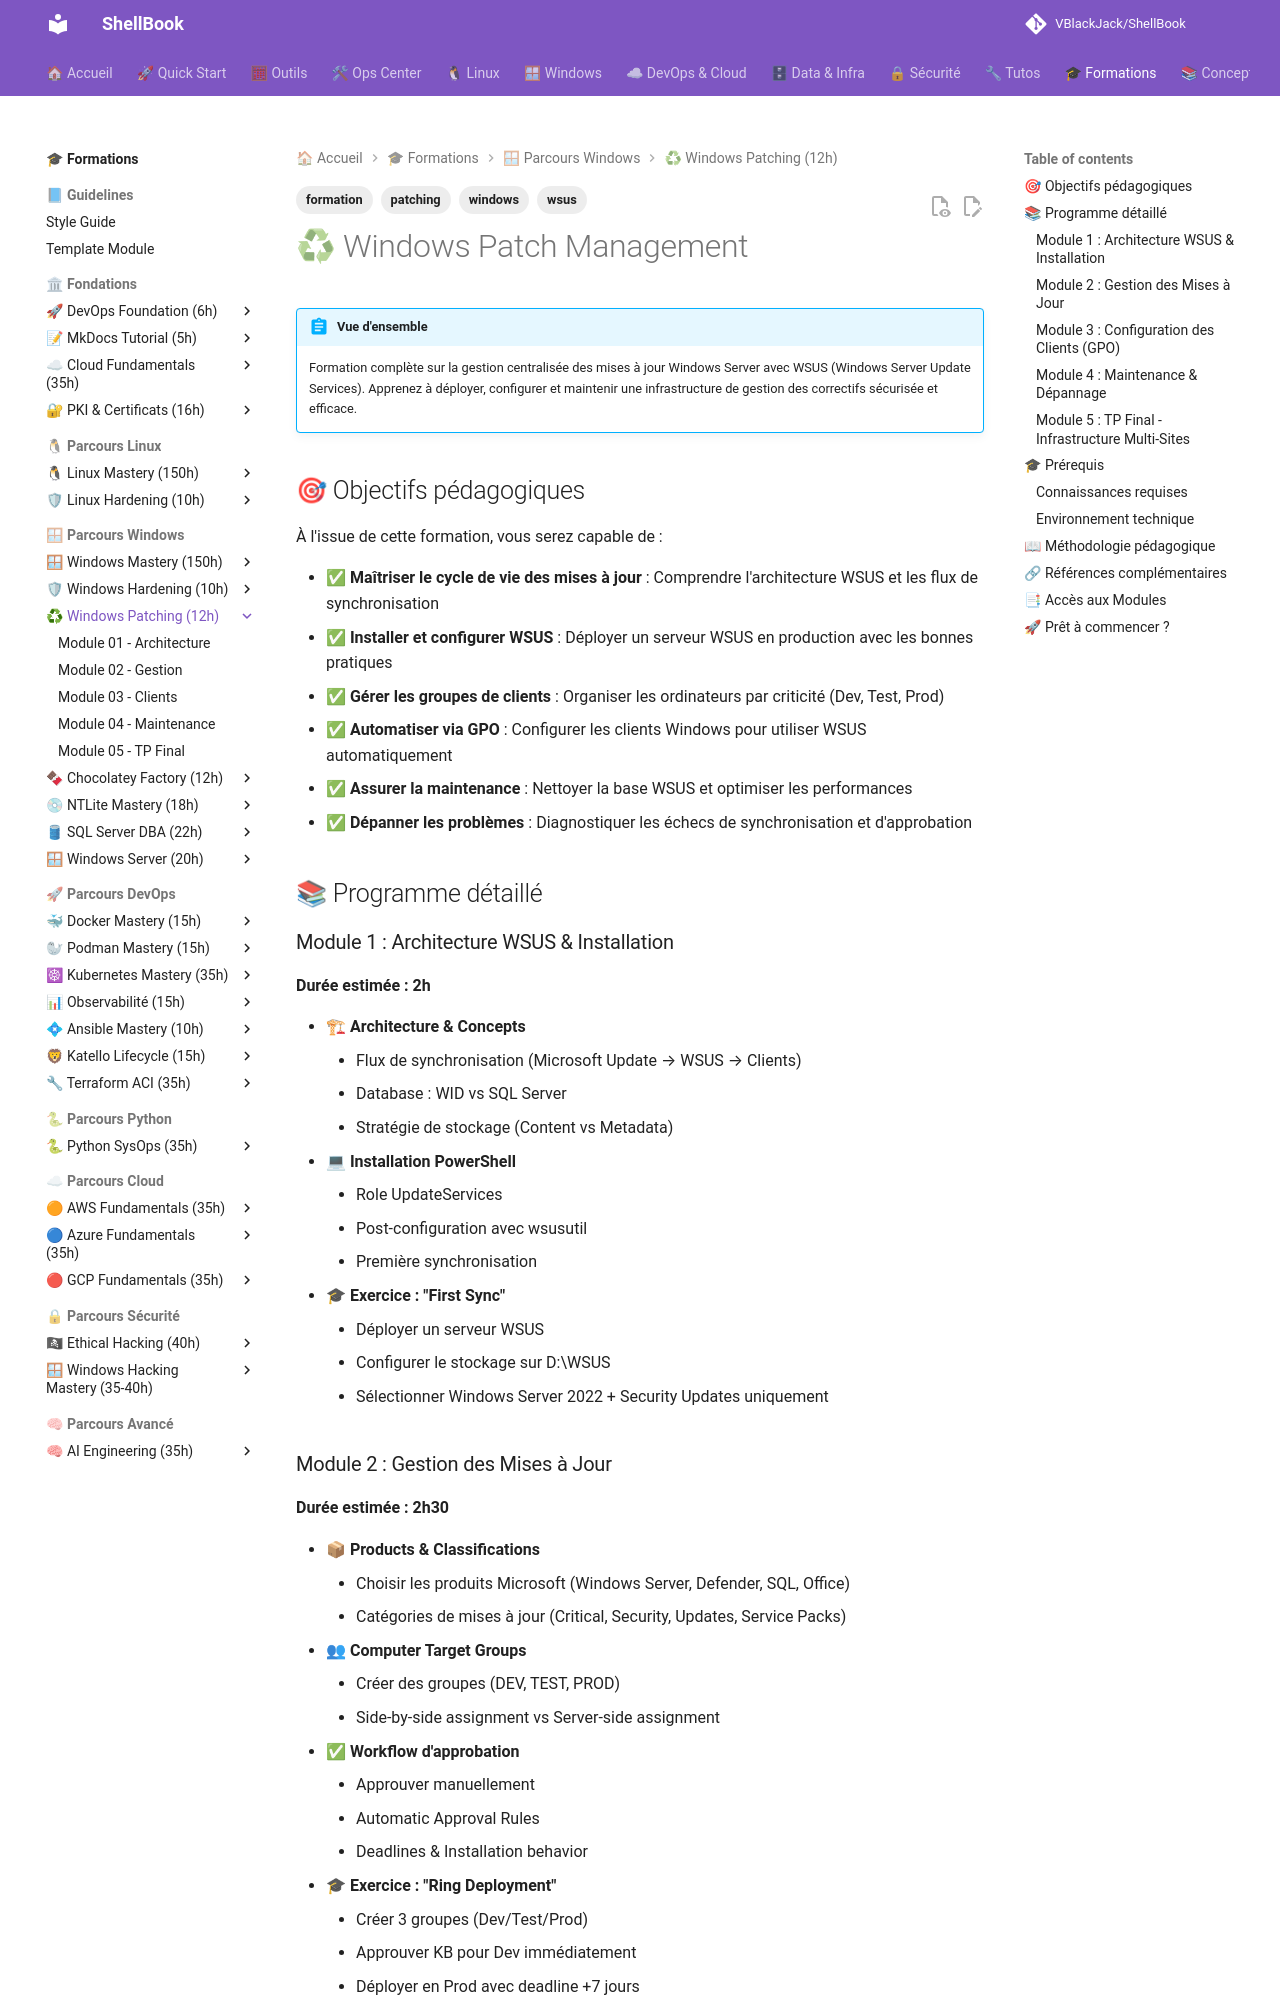

repository: VBlackJack/ShellBook · page: formations/windows-patching/index.html · generator: mkdocs

---
title: Windows Patch Management
description: Formation complète sur la gestion des mises à jour Windows avec WSUS
tags:
  - windows
  - wsus
  - patching
  - formation
---

# ♻ Windows Patch Management

!!! abstract "Vue d'ensemble"
    Formation complète sur la gestion centralisée des mises à jour Windows Server avec WSUS (Windows Server Update Services). Apprenez à déployer, configurer et maintenir une infrastructure de gestion des correctifs sécurisée et efficace.

## 🎯 Objectifs pédagogiques

À l'issue de cette formation, vous serez capable de :

- ✅ **Maîtriser le cycle de vie des mises à jour** : Comprendre l'architecture WSUS et les flux de synchronisation
- ✅ **Installer et configurer WSUS** : Déployer un serveur WSUS en production avec les bonnes pratiques
- ✅ **Gérer les groupes de clients** : Organiser les ordinateurs par criticité (Dev, Test, Prod)
- ✅ **Automatiser via GPO** : Configurer les clients Windows pour utiliser WSUS automatiquement
- ✅ **Assurer la maintenance** : Nettoyer la base WSUS et optimiser les performances
- ✅ **Dépanner les problèmes** : Diagnostiquer les échecs de synchronisation et d'approbation

## 📚 Programme détaillé

### Module 1 : Architecture WSUS & Installation
**Durée estimée : 2h**

- 🏗 **Architecture & Concepts**
    - Flux de synchronisation (Microsoft Update → WSUS → Clients)
    - Database : WID vs SQL Server
    - Stratégie de stockage (Content vs Metadata)
- 💻 **Installation PowerShell**
    - Role UpdateServices
    - Post-configuration avec wsusutil
    - Première synchronisation
- 🎓 **Exercice : "First Sync"**
    - Déployer un serveur WSUS
    - Configurer le stockage sur D:\WSUS
    - Sélectionner Windows Server 2022 + Security Updates uniquement
